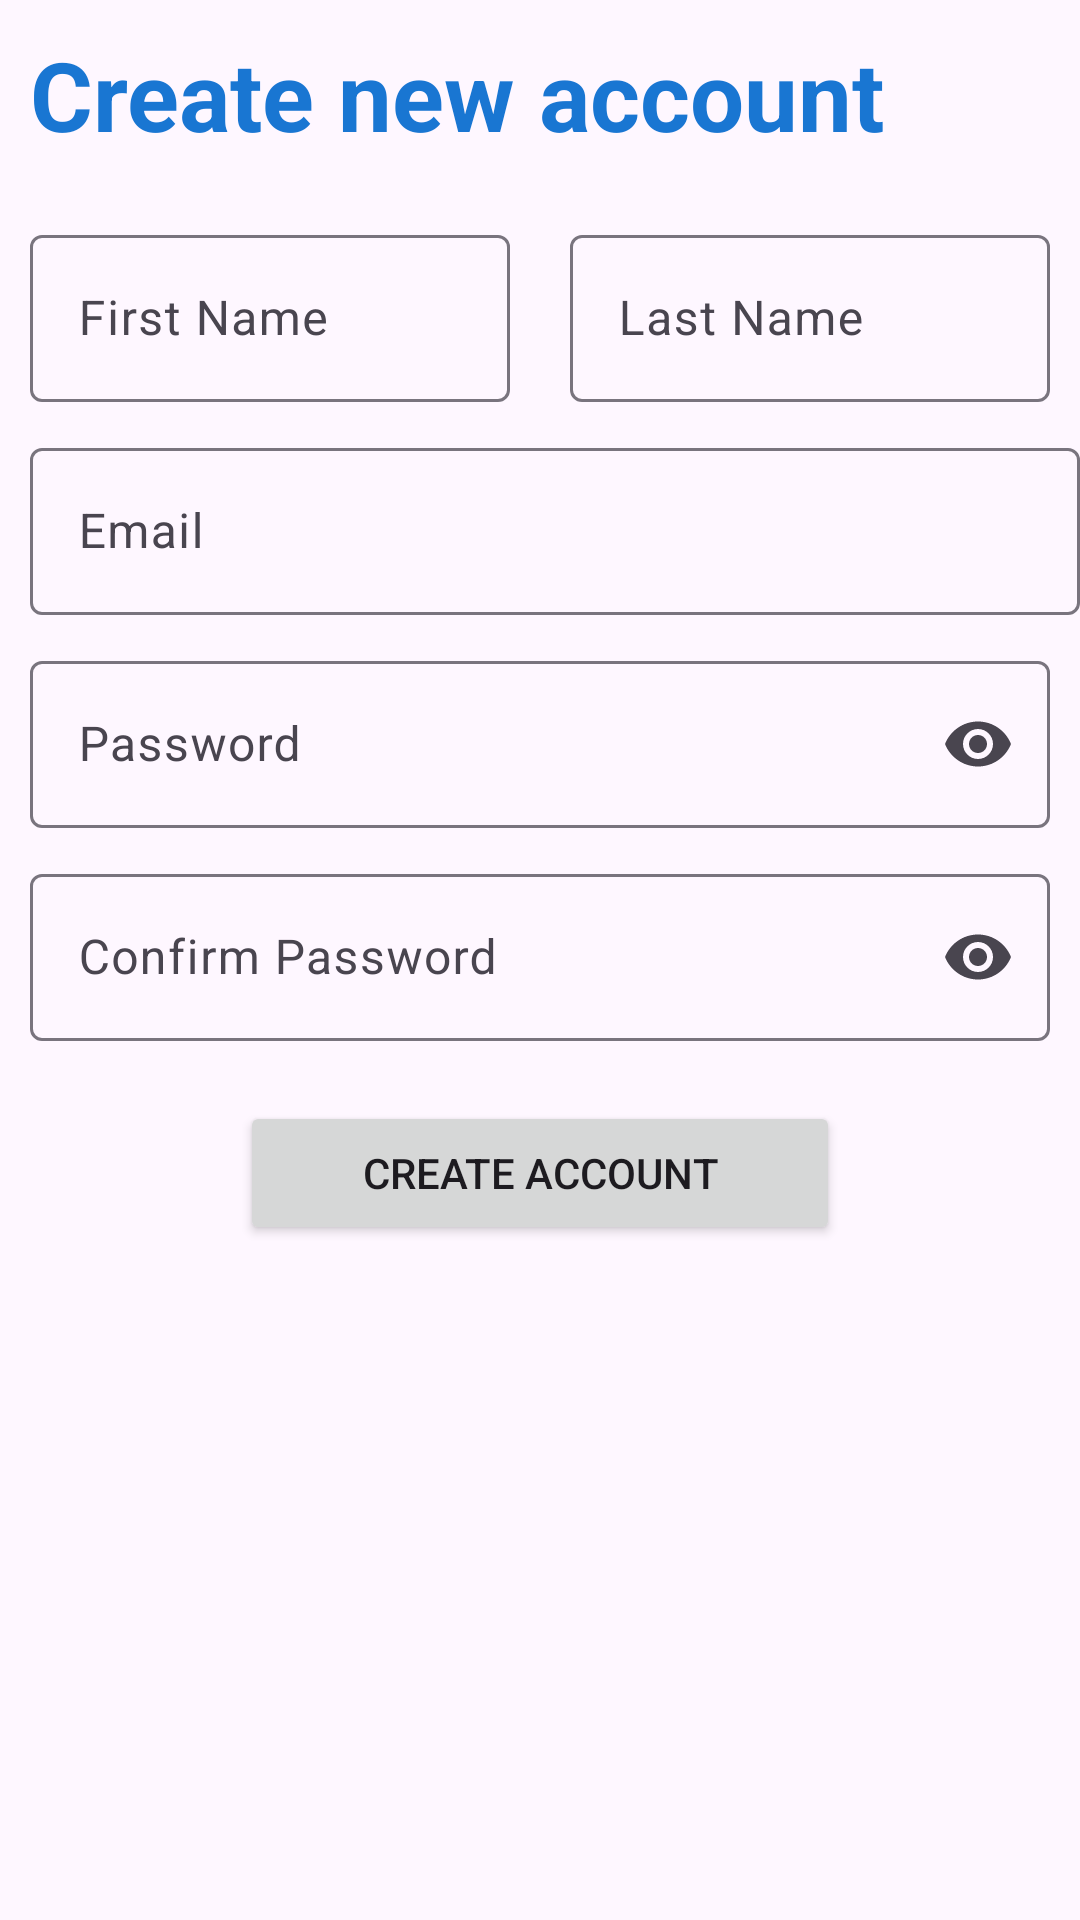

The Android layout XML behind this screen, and the referenced resources:
<!-- AndroidManifest.xml: application theme Theme.ExpensesApp -->
<!-- res/layout/activity_signup.xml -->
<?xml version="1.0" encoding="utf-8"?>
<RelativeLayout
    xmlns:android="http://schemas.android.com/apk/res/android"
    xmlns:app="http://schemas.android.com/apk/res-auto"
    xmlns:tools="http://schemas.android.com/tools"
    android:layout_width="match_parent"
    android:layout_height="match_parent"
    tools:context=".auth.SignupActivity">

    <TextView
        android:id="@+id/signup_TV_title"
        android:layout_width="wrap_content"
        android:layout_height="wrap_content"
        android:textColor="@color/DarkPrimary"
        android:text="Create new account"
        android:textSize="32sp"
        android:padding="10dp"
        android:textStyle="bold"
        />

    <LinearLayout
        android:id="@+id/signup_LL_nameWrapper"
        android:layout_width="match_parent"
        android:layout_height="wrap_content"
        android:orientation="horizontal"
        android:layout_below="@+id/signup_TV_title"
        android:layout_marginHorizontal="10dp"
        >
        <com.google.android.material.textfield.TextInputLayout
            android:id="@+id/signup_TF_firstName"
            android:layout_marginTop="10dp"
            android:layout_width="0dp"
            android:layout_height="wrap_content"
            android:layout_weight="1"
            android:layout_marginEnd="10dp"
            android:hint="First Name">

            <com.google.android.material.textfield.TextInputEditText
                android:layout_width="match_parent"
                android:layout_height="wrap_content"
                />

        </com.google.android.material.textfield.TextInputLayout>

        <com.google.android.material.textfield.TextInputLayout
            android:id="@+id/signup_TF_lastName"
            android:layout_weight="1"
            android:layout_marginTop="10dp"
            android:layout_width="0dp"
            android:layout_height="wrap_content"
            android:layout_marginStart="10dp"
            android:hint="Last Name">

            <com.google.android.material.textfield.TextInputEditText
                android:layout_width="match_parent"
                android:layout_height="wrap_content"
                />

        </com.google.android.material.textfield.TextInputLayout>

    </LinearLayout>

    <com.google.android.material.textfield.TextInputLayout
        android:id="@+id/signup_TF_email"
        android:layout_below="@+id/signup_LL_nameWrapper"
        android:layout_marginTop="10dp"
        android:layout_width="match_parent"
        android:layout_height="wrap_content"
        android:layout_marginStart="10dp"
        android:layout_marginHorizontal="10dp"
        android:hint="Email">

        <com.google.android.material.textfield.TextInputEditText
            android:layout_width="match_parent"
            android:layout_height="wrap_content"
            />

    </com.google.android.material.textfield.TextInputLayout>

    <com.google.android.material.textfield.TextInputLayout
        android:layout_marginTop="10dp"
        android:layout_below="@+id/signup_TF_email"
        android:id="@+id/signup_TF_password"
        android:layout_width="match_parent"
        android:layout_height="wrap_content"
        android:layout_marginHorizontal="10dp"
        app:endIconMode="password_toggle"
        android:hint="Password">

        <com.google.android.material.textfield.TextInputEditText
            android:layout_width="match_parent"
            android:layout_height="wrap_content"
            android:inputType="textPassword"
            />

    </com.google.android.material.textfield.TextInputLayout>
    <com.google.android.material.textfield.TextInputLayout
        android:layout_marginTop="10dp"
        android:layout_below="@+id/signup_TF_password"
        android:id="@+id/signup_TF_confirmPassword"
        android:layout_width="match_parent"
        android:layout_height="wrap_content"
        android:layout_marginHorizontal="10dp"
        app:endIconMode="password_toggle"
        android:hint="Confirm Password">

        <com.google.android.material.textfield.TextInputEditText
            android:layout_width="match_parent"
            android:layout_height="wrap_content"
            android:inputType="textPassword"
            />

    </com.google.android.material.textfield.TextInputLayout>

    <Button
        android:id="@+id/signup_BTN_login"
        android:layout_width="wrap_content"
        android:layout_height="wrap_content"
        android:text="Create Account"
        android:layout_below="@+id/signup_TF_confirmPassword"
        android:layout_centerHorizontal="true"
        android:layout_marginTop="20dp"
        android:width="200dp"
        />

    <com.google.android.material.progressindicator.CircularProgressIndicator
        android:id="@+id/signup_PB_loading"
        android:layout_below="@+id/signup_BTN_login"
        android:layout_width="wrap_content"
        android:layout_height="wrap_content"
        android:layout_centerHorizontal="true"
        android:layout_marginTop="10dp"
        android:visibility="invisible"
        android:indeterminate="true" />
</RelativeLayout>
<!-- resources referenced by this layout -->
<resources>
  <color name="DarkPrimary">#1976D2</color>
  <style name="Theme.ExpensesApp" parent="Base.Theme.ExpensesApp" />
  <style name="Base.Theme.ExpensesApp" parent="Theme.Material3.DayNight.NoActionBar">
          
          <item name="colorPrimary">@color/DarkPrimary</item>
          <item name="colorPrimaryVariant">@color/DarkPrimary</item>
          <item name="colorOnPrimary">@color/white</item>
          
          <item name="colorSecondary">@color/DarkPrimary</item>
          <item name="colorSecondaryVariant">@color/DarkPrimary</item>
          <item name="colorOnSecondary">@color/black</item>
          
          <item name="android:statusBarColor">?attr/colorPrimaryVariant</item>
          
      </style>
  <color name="white">#FFFFFFFF</color>
  <color name="black">#212121</color>
</resources>
